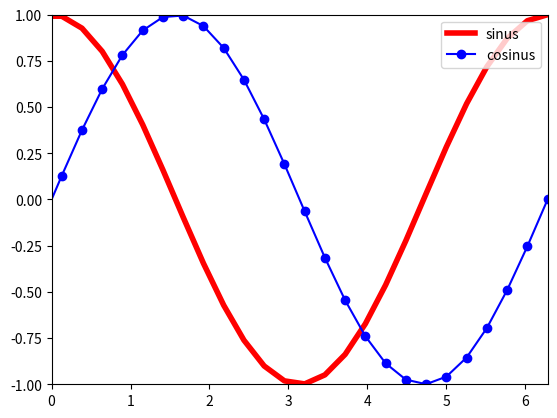

Here is the Python script that generated this plot:
# coding: utf-8

print("TP4 - Ex03")

# Consigne :
print("\nAvec les fonctions sinus et cosinus. Essayer d'obtenir "+
    "successivement, peu ou prou, les courbes suivantes :\n\n")

# Exercice :
import matplotlib.pyplot as plt
import numpy as np
from math import pi



plt.axis([0,2*pi,-1,1])
# Fixe des limites aux axes.

x = np.linspace(-2*pi,2*pi,1000)

plt.plot(x,np.sin(x),'g')
plt.plot(x,np.cos(x),'b')

plt.show()#-----------



plt.close()
# Supprime les graphes.

plt.axis([0,2*pi,-1,1])
plt.plot(x,np.sin(x),'g')
plt.plot(x,np.cos(x),'b')

plt.legend(['sinus', 'cosinus'], loc='upper right')

plt.show()#-----------



plt.close()
plt.axis([0,2*pi,-1,1])
x = np.linspace(-2*pi,2*pi,50)

plt.plot(x,np.cos(x),'r')
plt.plot(x,np.sin(x),'b',marker='o')

plt.legend(['sinus', 'cosinus'], loc='upper right')

plt.show()#-----------



plt.close()
plt.axis([0,2*pi,-1,1])
x = np.linspace(-2*pi,2*pi,50)

plt.plot(x,np.cos(x),'r',linewidth=4.0)
plt.plot(x,np.sin(x),'b',marker='o')

plt.legend(['sinus', 'cosinus'], loc='upper right')

plt.show()#-----------



# Conclusion :
print("\nRésultat :\nLe module matplotlib.pyplot permet de personnaliser ses "+
    "graphes à l'aide de paramètres et de fonctions diverses et variées.")